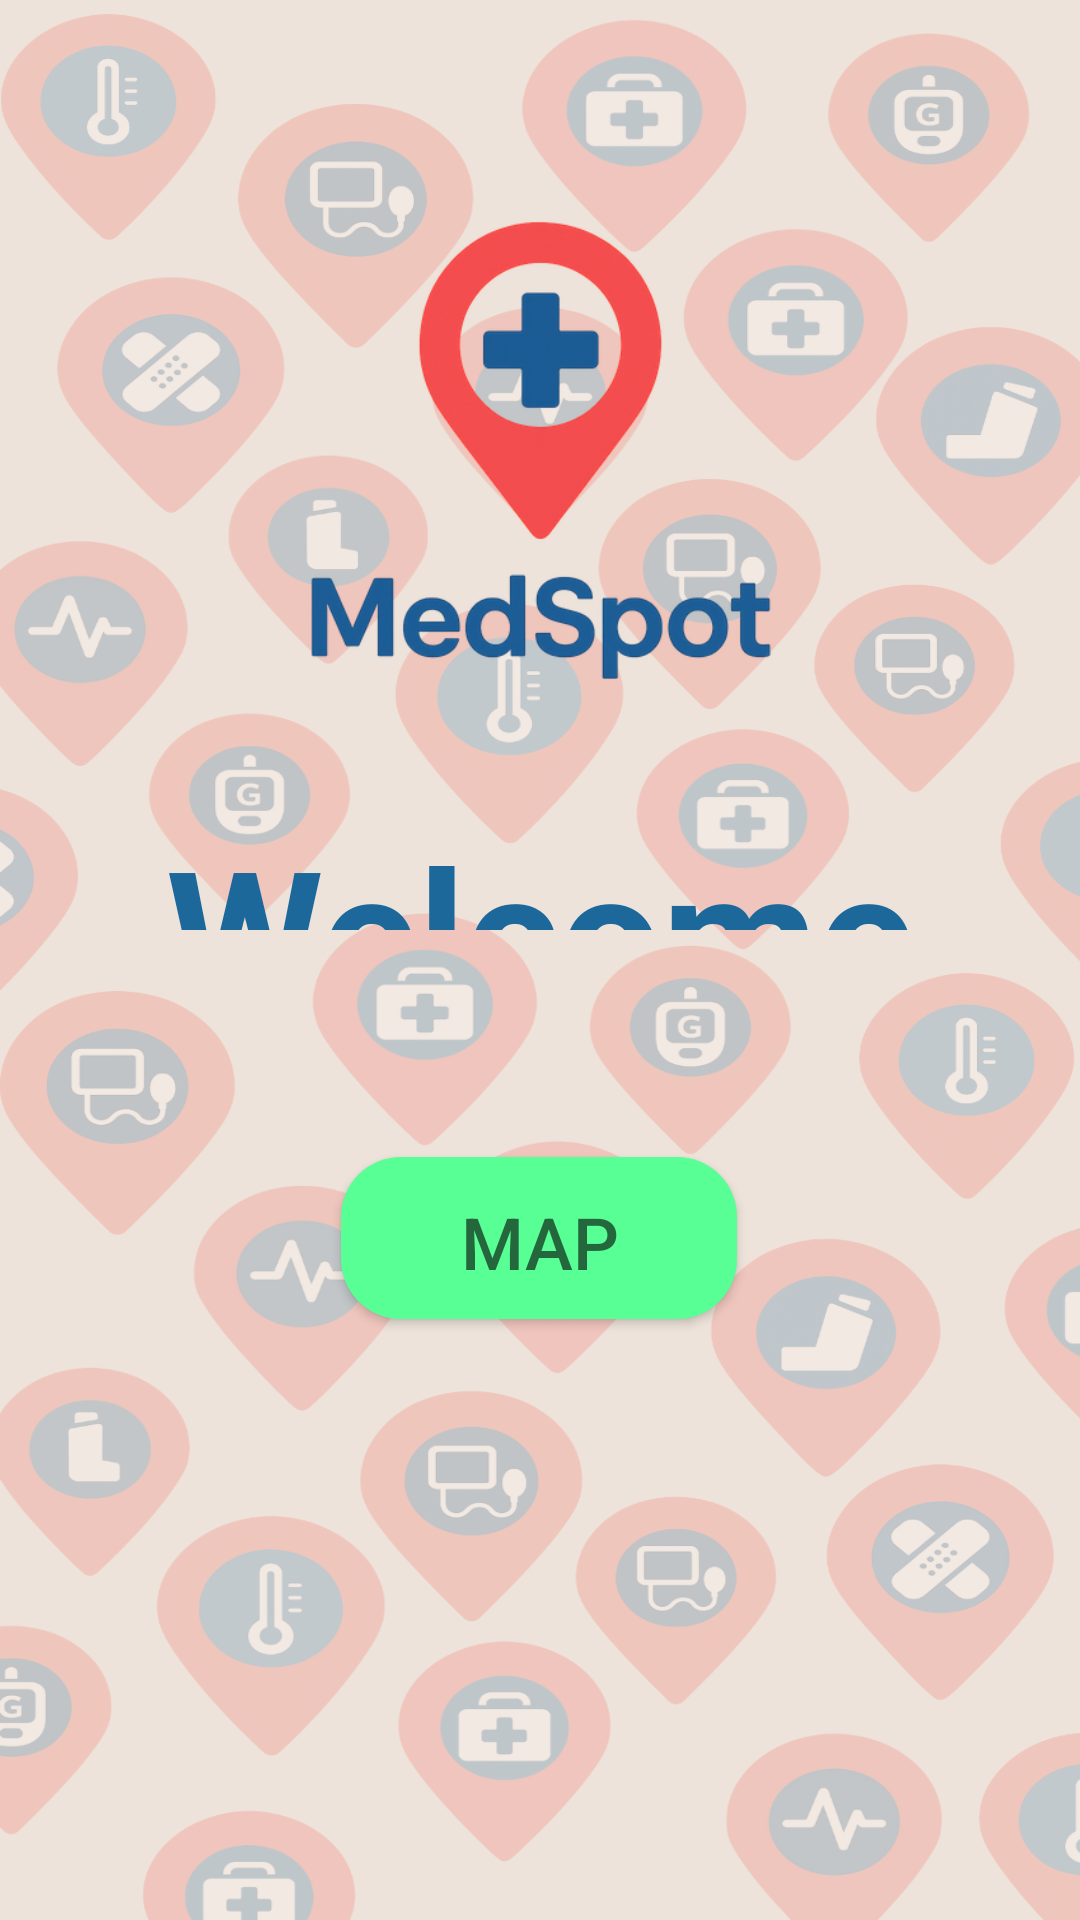

This screen was rendered from an Android layout file. Write that file and the resources it references.
<!-- AndroidManifest.xml: application theme Theme.MedSpot -->
<!-- res/layout/fragment_home.xml -->
<?xml version="1.0" encoding="utf-8"?>
<androidx.constraintlayout.widget.ConstraintLayout xmlns:android="http://schemas.android.com/apk/res/android"
    xmlns:app="http://schemas.android.com/apk/res-auto"
    xmlns:tools="http://schemas.android.com/tools"
    android:layout_width="match_parent"
    android:layout_height="match_parent"
    android:background="@drawable/med_spot_background"
    tools:context=".screens.HomeFragment">

    <ImageView
        android:id="@+id/logo_login"
        android:layout_width="217dp"
        android:layout_height="225dp"
        android:layout_marginLeft="55dp"
        android:layout_marginTop="40dp"
        android:layout_marginRight="55dp"
        android:src="@drawable/logo"
        app:layout_constraintEnd_toEndOf="parent"
        app:layout_constraintStart_toStartOf="parent"
        app:layout_constraintTop_toTopOf="parent" />

    <TextView
        android:id="@+id/welcome_textView"
        android:layout_width="match_parent"
        android:layout_height="match_parent"
        android:layout_marginStart="30dp"
        android:layout_marginTop="270dp"
        android:layout_marginEnd="30dp"
        android:layout_marginBottom="330dp"
        android:gravity="center"
        android:text="@string/welcome"
        android:textAlignment="center"
        android:textColor="#1d689b"
        android:textSize="60sp"
        android:textStyle="bold"
        app:layout_constraintBottom_toBottomOf="parent"
        app:layout_constraintEnd_toEndOf="parent"
        app:layout_constraintHorizontal_bias="0.0"
        app:layout_constraintStart_toStartOf="parent"
        app:layout_constraintTop_toTopOf="parent"
        app:layout_constraintVertical_bias="0.0" />

    <TextView
        android:id="@+id/points_textView"
        android:layout_width="250dp"
        android:layout_height="54dp"
        android:layout_marginStart="30dp"
        android:layout_marginEnd="30dp"
        android:gravity="center"
        android:textAlignment="center"
        android:textColor="#de2c4a"
        android:textSize="35sp"
        android:textStyle="bold"
        app:layout_constraintEnd_toEndOf="parent"
        app:layout_constraintStart_toStartOf="parent"
        app:layout_constraintTop_toBottomOf="@+id/welcome_textView" />


    <Button
        android:id="@+id/button"
        android:layout_width="132dp"
        android:layout_height="54dp"
        android:background="@drawable/rounded_button"
        android:text="@string/nav_map"
        android:textColor="@color/darkGreen"
        android:textSize="24sp"
        app:layout_constraintBottom_toBottomOf="parent"
        app:layout_constraintEnd_toEndOf="parent"
        app:layout_constraintHorizontal_bias="0.498"
        app:layout_constraintStart_toStartOf="parent"
        app:layout_constraintTop_toBottomOf="@+id/points_textView"
        app:layout_constraintVertical_bias="0.097" />

</androidx.constraintlayout.widget.ConstraintLayout>
<!-- resources referenced by this layout -->
<resources>
  <color name="darkGreen">#25673D</color>
  <!-- drawable logo: png bitmap (drawable, 98125 bytes) -->
  <!-- drawable med_spot_background: png bitmap (drawable, 491918 bytes) -->
  <!-- drawable rounded_button (drawable) -->
  <?xml version="1.0" encoding="utf-8"?>
  <shape xmlns:android="http://schemas.android.com/apk/res/android"
      android:shape="rectangle">
  
      <corners android:radius="20dp" />
      <solid android:color="@color/green" />
      <padding
          android:left="20dp"
          android:top="12dp"
          android:right="20dp"
          android:bottom="12dp"/>
  </shape>
  <string name="nav_map">Map</string>
  <string name="welcome">Welcome</string>
  <style name="Theme.MedSpot" parent="Theme.MaterialComponents.Light.NoActionBar.Bridge">
  
      </style>
  <color name="green">#57ff94</color>
</resources>
